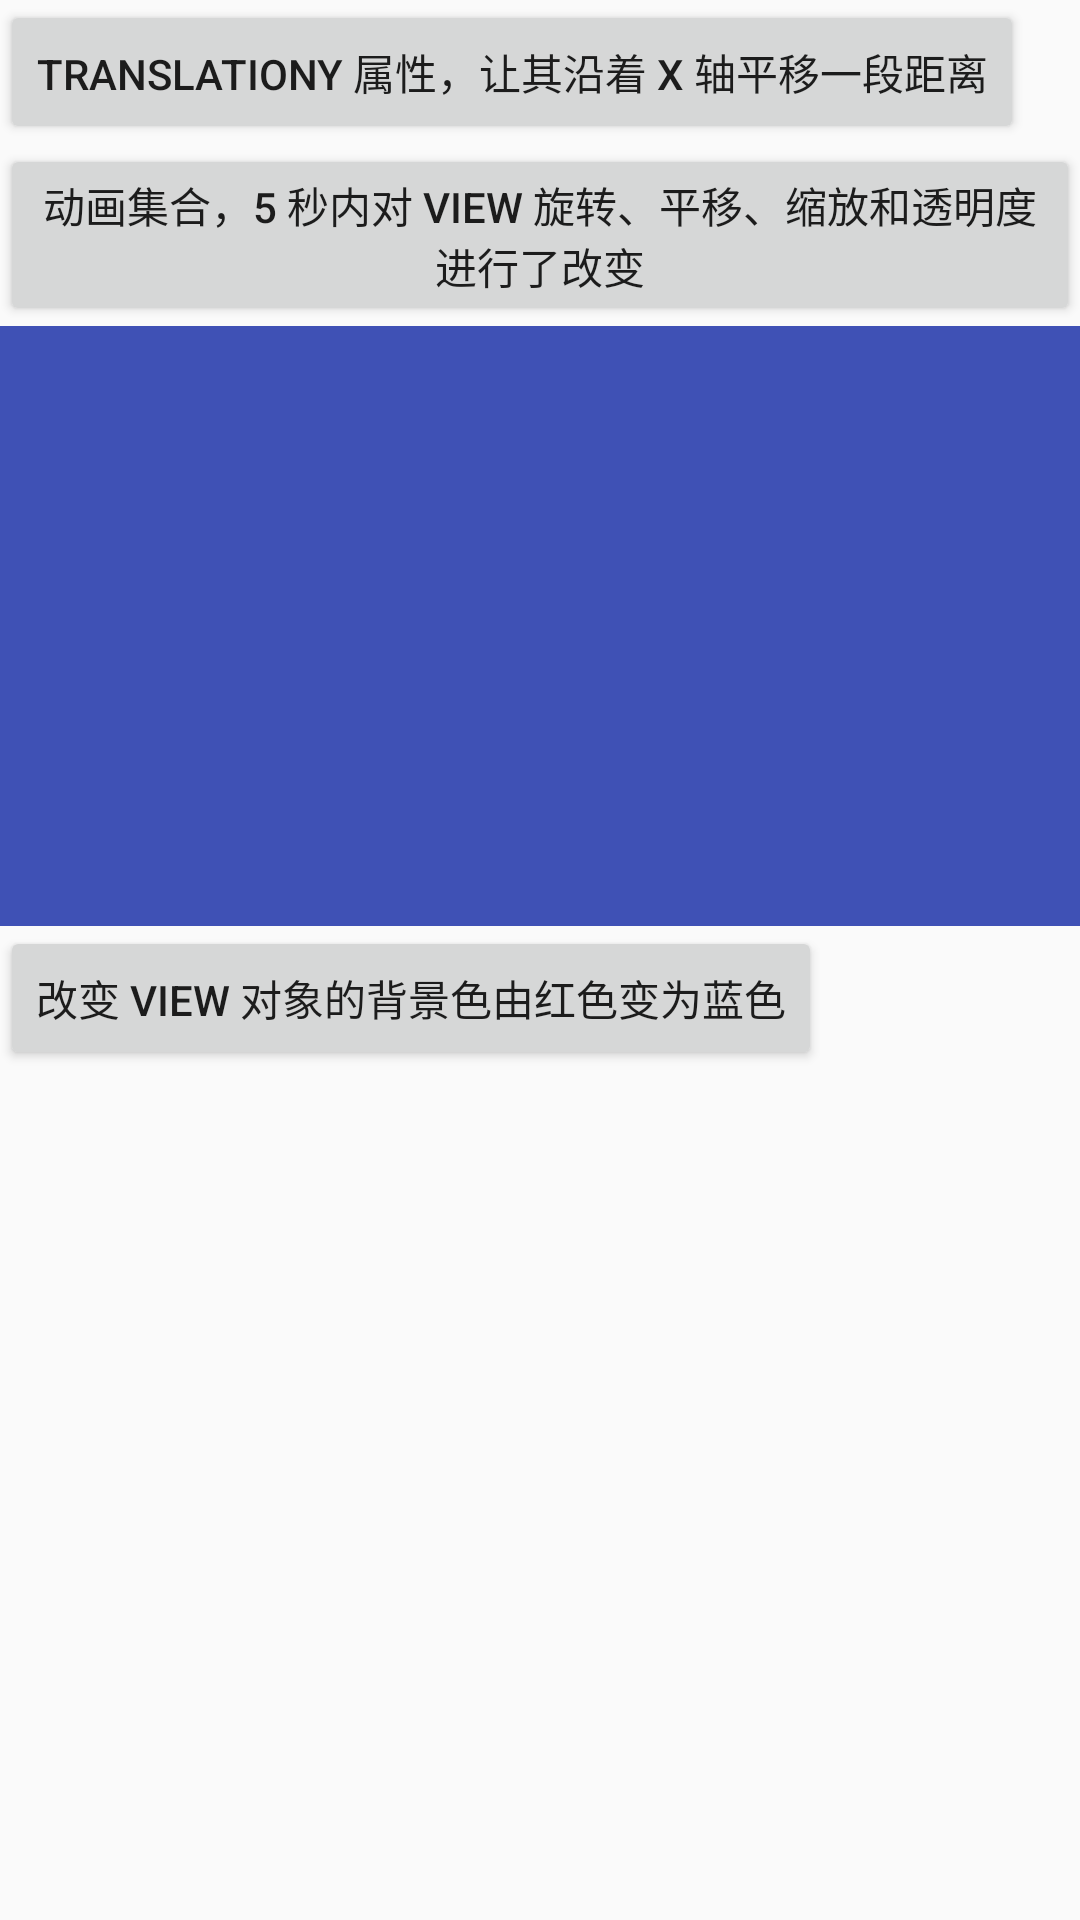

Produce the Android XML layout that renders to this screen, including the resource entries it uses.
<!-- AndroidManifest.xml: application theme AppTheme -->
<!-- res/layout/activity_object_animator.xml -->
<?xml version="1.0" encoding="utf-8"?>
<RelativeLayout
    xmlns:android="http://schemas.android.com/apk/res/android"
    xmlns:tools="http://schemas.android.com/tools"
    android:id="@+id/activity_object_animator"
    android:layout_width="match_parent"
    android:layout_height="match_parent"
    tools:context="com.kingsoft.zkdemo.animation.objectanimator.ObjectAnimatorActivity">

    <android.support.v4.widget.NestedScrollView
        android:layout_width="match_parent"
        android:layout_height="wrap_content">

        <LinearLayout
            android:layout_width="match_parent"
            android:layout_height="wrap_content"
            android:orientation="vertical">

            <ImageView
                android:id="@+id/iv_icon"
                android:layout_width="wrap_content"
                android:layout_height="wrap_content"
                android:src="@mipmap/ic_launcher"/>

            <Button
                android:id="@+id/btn_translationy"
                android:layout_width="wrap_content"
                android:layout_height="wrap_content"
                android:text="TranslationY 属性，让其沿着 X 轴平移一段距离"/>
            <Button
                android:id="@+id/btn_set"
                android:layout_width="wrap_content"
                android:layout_height="wrap_content"
                android:text="动画集合，5 秒内对 View 旋转、平移、缩放和透明度进行了改变"/>

            <View
                android:id="@+id/ll_color"
                android:layout_width="match_parent"
                android:layout_height="200dp"
                android:background="@color/colorPrimary"/>

            <Button
                android:id="@+id/btn_changecolor"
                android:layout_width="wrap_content"
                android:layout_height="wrap_content"
                android:text="改变 View 对象的背景色由红色变为蓝色"/>
        </LinearLayout>


    </android.support.v4.widget.NestedScrollView>
</RelativeLayout>
<!-- resources referenced by this layout -->
<resources>
  <color name="colorPrimary">#3F51B5</color>
  <style name="AppTheme" parent="Theme.AppCompat.Light.DarkActionBar">
          
          <item name="colorPrimary">@color/colorPrimary</item>
          <item name="colorPrimaryDark">@color/colorPrimaryDark</item>
          <item name="colorAccent">@color/colorAccent</item>
          <item name="android:listDivider">@color/colorAccent</item>
          
          
          
      </style>
  <color name="colorPrimaryDark">#303F9F</color>
  <color name="colorAccent">#FF4081</color>
</resources>
